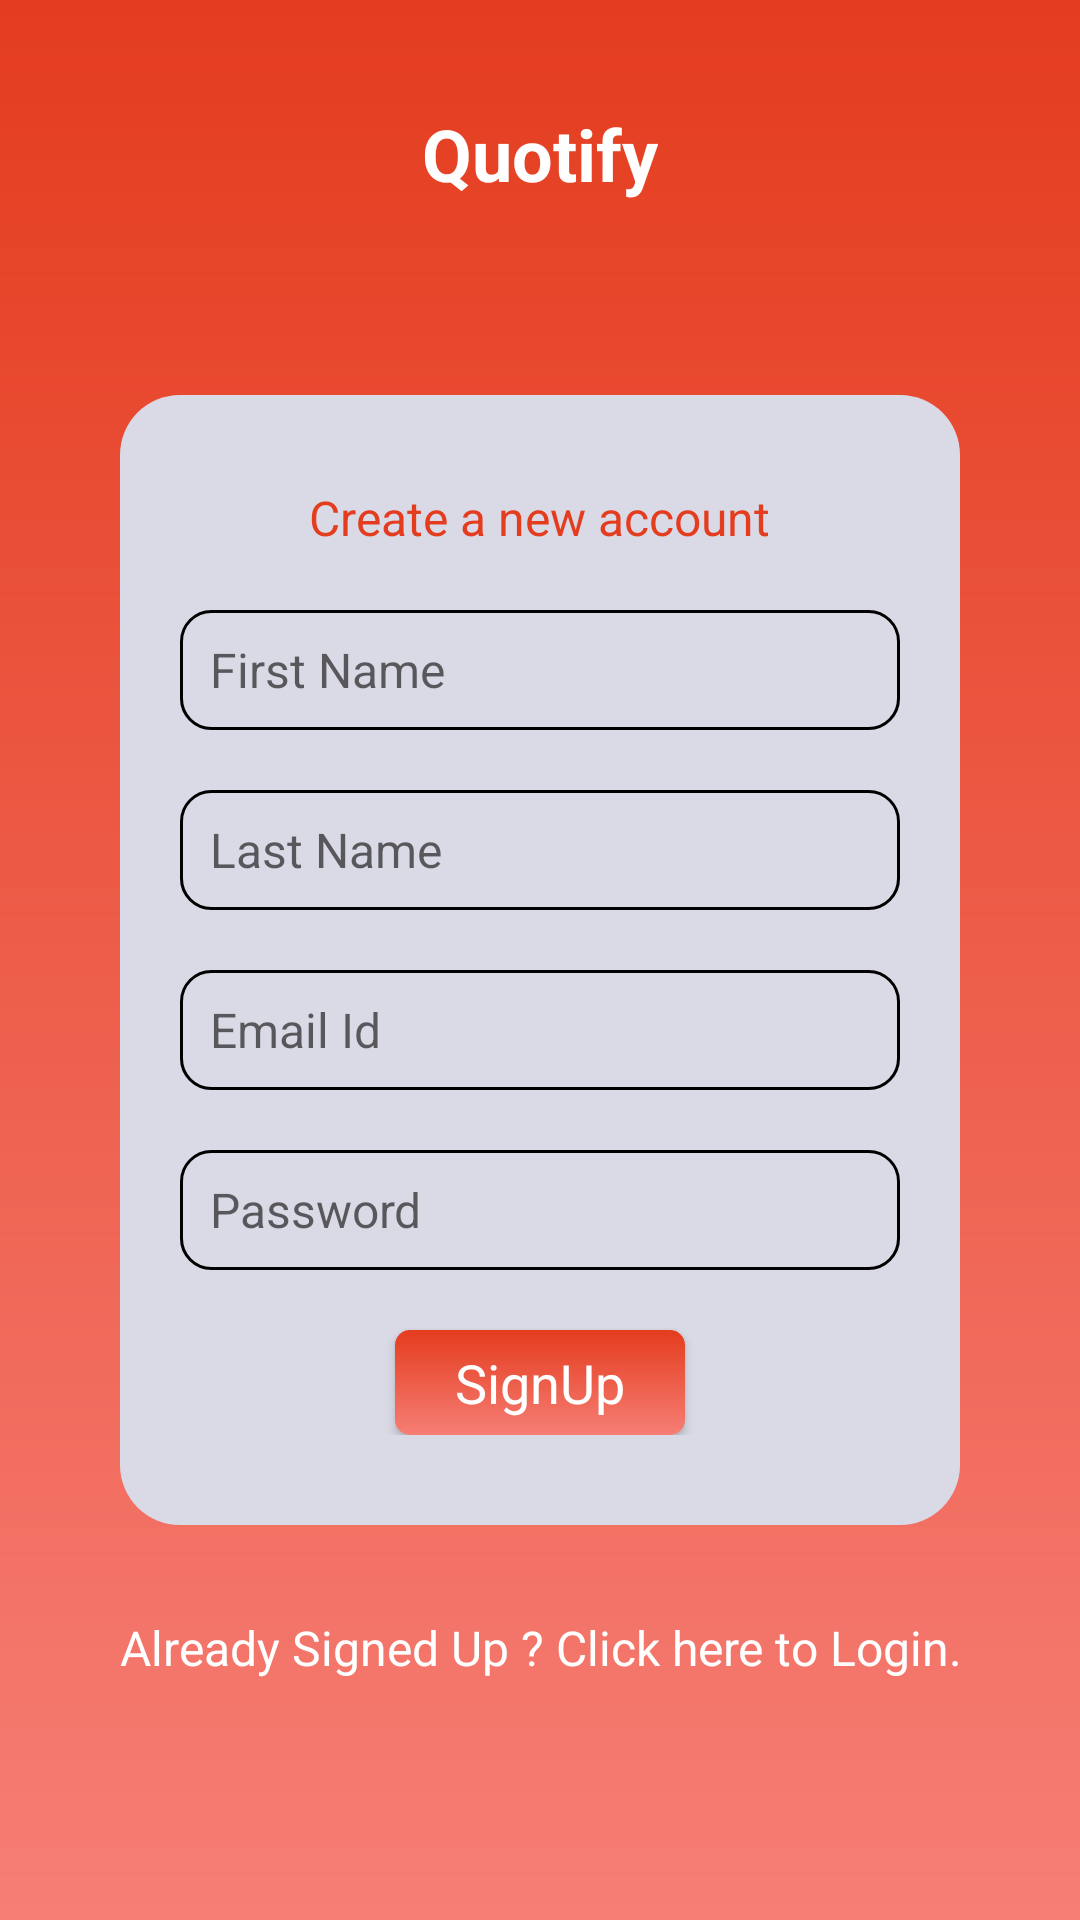

Reconstruct the res/layout file that produces this screen, plus the resources it refers to.
<!-- AndroidManifest.xml: activity theme Theme.Quotify_signup.NoTitleBar -->
<!-- res/layout/activity_sign_up.xml -->
<?xml version="1.0" encoding="utf-8"?>
<RelativeLayout xmlns:android="http://schemas.android.com/apk/res/android"
    xmlns:app="http://schemas.android.com/apk/res-auto"
    xmlns:tools="http://schemas.android.com/tools"
    android:layout_width="match_parent"
    android:layout_height="match_parent"
    tools:context=".SignUpActivity"
    android:background="@drawable/signup_background">

    <TextView
        android:id="@+id/head_signup"
        android:layout_width="wrap_content"
        android:layout_height="wrap_content"
        android:layout_centerHorizontal="true"
        android:layout_marginTop="30dp"
        android:elevation="5dp"
        android:paddingHorizontal="30dp"
        android:paddingVertical="5dp"
        android:text="@string/quotify"
        android:textColor="@color/white"
        android:textSize="24sp"
        android:textStyle="bold">
    </TextView>

    <RelativeLayout
        android:id="@+id/signup_layout"
        android:layout_width="match_parent"
        android:layout_height="wrap_content"
        android:layout_centerInParent="true"
        android:layout_marginHorizontal="40dp"
        android:background="@drawable/rect_backgorund"
        android:paddingVertical="30dp">

        <com.agrawalsuneet.dotsloader.loaders.TrailingCircularDotsLoader
            android:id="@+id/trailing_dots_loader"
            android:layout_width="wrap_content"
            android:layout_height="wrap_content"
            app:trailingcircular_animDelay="200"
            app:trailingcircular_animDuration="1200"
            app:trailingcircular_bigCircleRadius="30dp"
            app:trailingcircular_dotsColor="@color/primary_red"
            app:trailingcircular_dotsRadius="4dp"
            app:trailingcircular_noOfTrailingDots="5"
            android:layout_centerInParent="true"
            android:visibility="gone"
            />

        <TextView
            android:id="@+id/create_account_txt"
            android:layout_width="wrap_content"
            android:layout_height="wrap_content"
            android:layout_alignParentTop="true"
            android:layout_centerHorizontal="true"
            android:elevation="5dp"
            android:text="@string/create_a_new_account"
            android:textColor="@color/primary_red"
            android:textSize="16sp" />

        <EditText
            android:id="@+id/first_name"
            android:layout_width="match_parent"
            android:layout_height="40dp"
            android:layout_below="@+id/create_account_txt"
            android:layout_marginHorizontal="20dp"
            android:layout_marginTop="20dp"
            android:textSize="16sp"
            android:background="@drawable/input_rectangle"
            android:elevation="3dp"
            android:hint="@string/first_name"
            android:paddingHorizontal="10dp" />

        <EditText
            android:id="@+id/last_name"
            android:layout_width="match_parent"
            android:layout_height="40dp"
            android:layout_below="@id/first_name"
            android:layout_marginHorizontal="20dp"
            android:layout_marginTop="20dp"
            android:background="@drawable/input_rectangle"
            android:elevation="3dp"
            android:hint="@string/second_name"
            android:paddingHorizontal="10dp"
            android:textSize="16sp" />

        <EditText
            android:id="@+id/user_email"
            android:layout_width="match_parent"
            android:layout_height="40dp"
            android:layout_below="@id/last_name"
            android:layout_marginTop="20dp"
            android:background="@drawable/input_rectangle"
            android:layout_marginHorizontal="20dp"
            android:textSize="16sp"
            android:hint="@string/email_id"
            android:paddingHorizontal="10dp"
            android:elevation="3dp"/>

        <EditText
            android:id="@+id/user_password"
            android:layout_width="match_parent"
            android:layout_height="40dp"
            android:layout_below="@id/user_email"
            android:layout_marginTop="20dp"
            android:textSize="16sp"
            android:background="@drawable/input_rectangle"
            android:layout_marginHorizontal="20dp"
            android:hint="@string/password"
            android:paddingHorizontal="10dp"
            android:elevation="3dp"/>

        <androidx.appcompat.widget.AppCompatButton
            android:id="@+id/signup_btn"
            android:layout_width="wrap_content"
            android:layout_height="35dp"
            android:layout_below="@id/user_password"
            android:layout_centerHorizontal="true"
            android:layout_marginTop="20dp"
            android:background="@drawable/buttons_style"
            android:elevation="3dp"
            android:paddingHorizontal="20dp"
            android:text="@string/signup"
            android:textAllCaps="false"
            android:textColor="@color/white"
            android:textSize="18sp" />
    </RelativeLayout>

    <TextView
        android:id="@+id/login_link_text"
        android:layout_width="match_parent"
        android:layout_height="wrap_content"
        android:layout_below="@id/signup_layout"
        android:layout_marginHorizontal="30dp"
        android:layout_marginTop="30dp"
        android:text="@string/already_signed_up_click_here_to_login"
        android:textAlignment="center"
        android:textColor="@color/white"
        android:textSize="16sp" />

</RelativeLayout>
<!-- resources referenced by this layout -->
<resources>
  <color name="primary_red">#E43C1E</color>
  <color name="white">#FFFFFFFF</color>
  <!-- drawable buttons_style (drawable) -->
  <?xml version="1.0" encoding="utf-8"?>
  <selector xmlns:android="http://schemas.android.com/apk/res/android">
  <item android:state_enabled="true" android:state_pressed="true"
      android:drawable="@drawable/button_pressed" />
  
      <item android:state_enabled="true"
          android:drawable="@drawable/button_unpressed"/>
  
  </selector>
  <!-- drawable rect_backgorund (drawable) -->
  <?xml version="1.0" encoding="utf-8"?>
  <selector xmlns:android="http://schemas.android.com/apk/res/android">
      <item android:state_enabled="true">
          <shape android:shape="rectangle">
              <solid android:color="@color/bluish_white"/>
              <corners android:radius="20dp"/>
          </shape>
      </item>
  </selector>
  <!-- drawable signup_background (drawable) -->
  <shape android:shape="rectangle"
      xmlns:android="http://schemas.android.com/apk/res/android">
      <gradient android:startColor="@color/primary_red" android:endColor="@color/colour_light_red"
         android:angle="270">
      </gradient>
  </shape>
  <string name="already_signed_up_click_here_to_login">Already Signed Up ? Click here to Login.</string>
  <string name="create_a_new_account">Create a new account</string>
  <string name="email_id">Email Id</string>
  <string name="first_name">First Name</string>
  <string name="password">Password</string>
  <string name="quotify">Quotify</string>
  <string name="second_name">Last Name</string>
  <string name="signup">SignUp</string>
  <style name="Theme.Quotify_signup.NoTitleBar" parent="Theme.MaterialComponents.Light.NoActionBar">
          <item name="colorPrimary">@color/primary_red</item>
          <item name="colorSecondary">@color/white</item>
          <item name="windowNoTitle">true</item>
          <item name="android:statusBarColor">@color/primary_red</item>
          <item name="colorControlNormal">@color/primary_dark</item>
          <item name="colorControlActivated">@color/primary_red</item>
          <item name="android:colorControlHighlight">@color/primary_light_grey</item>
          <item name="fontFamily">@font/open_sans_regular</item>
      </style>
  <!-- drawable button_pressed (drawable) -->
  <?xml version="1.0" encoding="utf-8"?>
  <selector xmlns:android="http://schemas.android.com/apk/res/android">
      <item>
          <shape android:shape="rectangle">
              <size android:height="30dp"/>
              <corners android:radius="5dp"/>
              <gradient android:startColor="@color/primary_grey"
                  android:endColor="@color/primary_light_grey"
                  android:angle="270">
              </gradient>
          </shape>
      </item>
  </selector>
  <!-- drawable button_unpressed (drawable) -->
  <?xml version="1.0" encoding="utf-8"?>
  <selector xmlns:android="http://schemas.android.com/apk/res/android">
      <item >
          <shape android:shape="rectangle" >
              <size android:height="30dp"/>
              <corners android:radius="5dp"/>
              <gradient android:startColor="@color/primary_red"
                  android:endColor="@color/colour_light_red"
                  android:angle="270">
              </gradient>
          </shape>
      </item>
  </selector>
  <color name="black">#FF000000</color>
  <color name="bluish_white">#DADAE6</color>
  <color name="colour_light_red">#F67E75</color>
  <color name="primary_dark">#0A0D1E</color>
  <color name="primary_light_grey">#959595</color>
  <color name="primary_grey">#5D5D61</color>
</resources>
